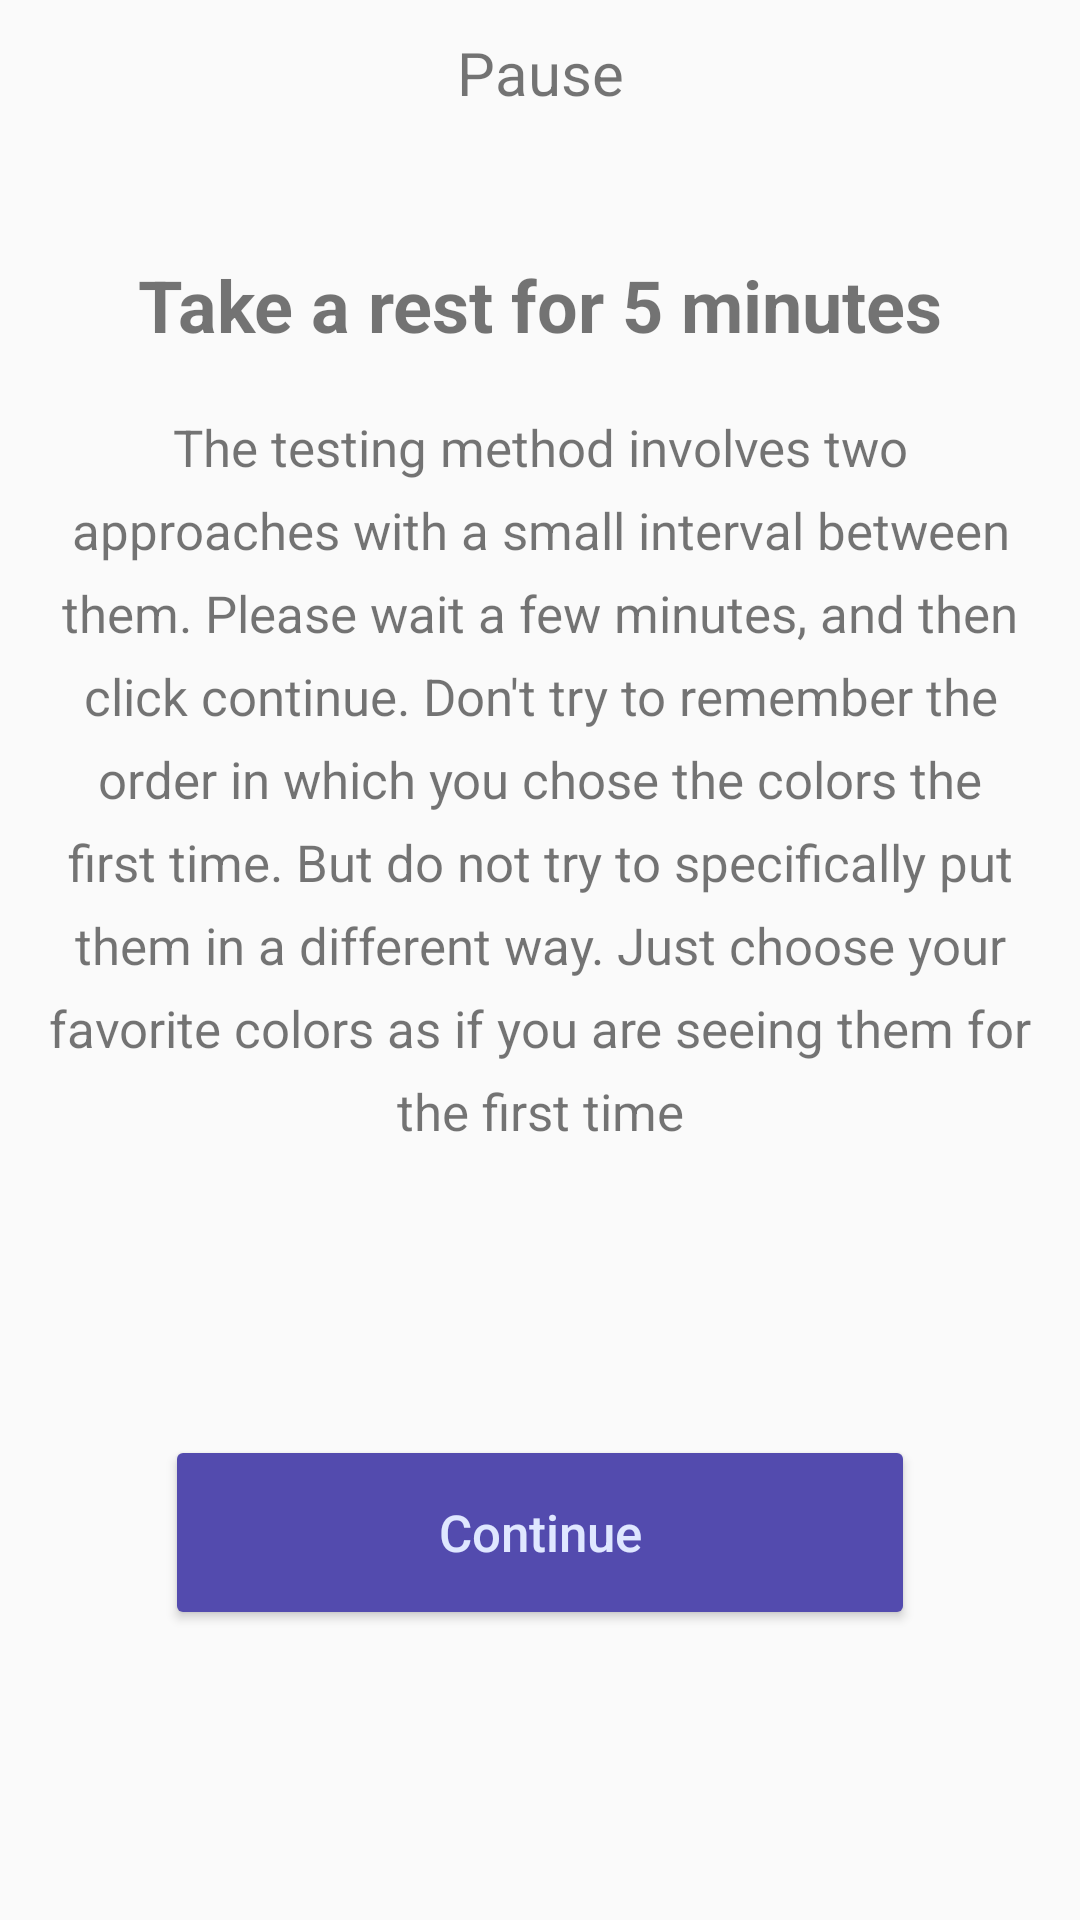

Here is an Android app screen rendered from its layout file. Give the layout XML and the strings, colors and styles it references.
<!-- AndroidManifest.xml: application theme AppTheme -->
<!-- res/layout/luscher_pause_laoyut.xml -->
<?xml version="1.0" encoding="utf-8"?>
<androidx.constraintlayout.widget.ConstraintLayout xmlns:android="http://schemas.android.com/apk/res/android"
    xmlns:app="http://schemas.android.com/apk/res-auto"
    android:layout_width="match_parent"
    android:layout_height="match_parent">


    <ImageView
        android:id="@+id/close_btn"
        android:layout_width="wrap_content"
        android:layout_height="wrap_content"
        android:layout_marginStart="16dp"
        android:layout_marginTop="24dp"
        app:layout_constraintStart_toStartOf="parent"
        app:layout_constraintTop_toTopOf="parent"
        app:srcCompat="@drawable/ic_close_black_24dp" />

    <TextView
        android:id="@+id/textView4"
        android:layout_width="0dp"
        android:layout_height="wrap_content"
        android:layout_marginStart="8dp"
        android:layout_marginTop="8dp"
        android:layout_marginEnd="8dp"
        android:layout_marginBottom="8dp"
        android:text="@string/luscher_pause_title"
        android:textAlignment="center"
        android:textSize="24sp"
        android:textStyle="bold"
        app:layout_constraintBottom_toBottomOf="parent"
        app:layout_constraintEnd_toEndOf="parent"
        app:layout_constraintStart_toStartOf="parent"
        app:layout_constraintTop_toBottomOf="@+id/close_btn"
        app:layout_constraintVertical_bias="0.094" />

    <TextView
        android:id="@+id/textView5"
        android:layout_width="wrap_content"
        android:layout_height="wrap_content"
        android:layout_marginTop="20dp"
        android:lineSpacingExtra="8dp"
        android:paddingStart="16dp"
        android:paddingEnd="16dp"
        android:text="@string/luscher_pause_text"
        android:textAlignment="center"
        android:textSize="17sp"
        app:layout_constraintEnd_toEndOf="parent"
        app:layout_constraintStart_toStartOf="parent"
        app:layout_constraintTop_toBottomOf="@+id/textView4" />

    <androidx.appcompat.widget.AppCompatButton
        android:id="@+id/continue_btn"
        style="@style/ButtonStyle"
        android:layout_width="250dp"
        android:layout_height="wrap_content"
        android:layout_marginStart="8dp"
        android:layout_marginTop="8dp"
        android:layout_marginEnd="8dp"
        android:layout_marginBottom="8dp"
        android:backgroundTint="@color/primaryLightColor"
        android:text="@string/continue_text"
        app:layout_constraintBottom_toBottomOf="parent"
        app:layout_constraintEnd_toEndOf="parent"
        app:layout_constraintStart_toStartOf="parent"
        app:layout_constraintTop_toBottomOf="@+id/textView5" />


    <TextView
        android:id="@+id/textView7"
        android:layout_width="wrap_content"
        android:layout_height="wrap_content"
        android:text="@string/pause"
        android:textSize="20sp"
        app:layout_constraintBottom_toBottomOf="@+id/close_btn"
        app:layout_constraintEnd_toEndOf="parent"
        app:layout_constraintStart_toStartOf="parent"
        app:layout_constraintTop_toTopOf="@+id/close_btn" />
</androidx.constraintlayout.widget.ConstraintLayout>
<!-- resources referenced by this layout -->
<resources>
  <color name="primaryLightColor">#534bae</color>
  <string name="continue_text">Continue</string>
  <string name="luscher_pause_text">The testing method involves two approaches with a small interval between them. Please wait a few minutes, and then click "continue". Don\'t try to remember the order in which you chose the colors the first time. But do not try to specifically put them in a different way. Just choose your favorite colors as if you are seeing them for the first time</string>
  <string name="luscher_pause_title">Take a rest for 5 minutes</string>
  <string name="pause">Pause</string>
  <style name="ButtonStyle" parent="Widget.AppCompat.Button.Colored">
          <item name="android:minHeight">65dp</item>
          <item name="android:backgroundTint">@color/primaryColor</item>
          <item name="android:textColor">#dfe7ff</item>
          <item name="android:lineSpacingExtra">4dp</item>
          <item name="android:textSize">17sp</item>
          <item name="android:textAllCaps">false</item>
      </style>
  <style name="AppTheme" parent="Theme.MaterialComponents.DayNight.NoActionBar">
          <item name="colorPrimary">@color/primaryColor</item>
          <item name="colorPrimaryDark">@color/primaryDarkColor</item>
          <item name="colorAccent">@color/primaryDarkColor</item>
          <item name="bottomSheetDialogTheme">@style/AppBottomSheetDialogTheme</item>
      </style>
  <color name="primaryColor">#1a237e</color>
  <color name="primaryDarkColor">#000051</color>
  <style name="AppBottomSheetDialogTheme" parent="Theme.Design.Light.BottomSheetDialog">
          <item name="bottomSheetStyle">@style/AppModalStyle</item>
      </style>
  <style name="AppModalStyle" parent="Widget.Design.BottomSheet.Modal">
          <item name="android:background">@drawable/rounded_dialog</item>
      </style>
</resources>
